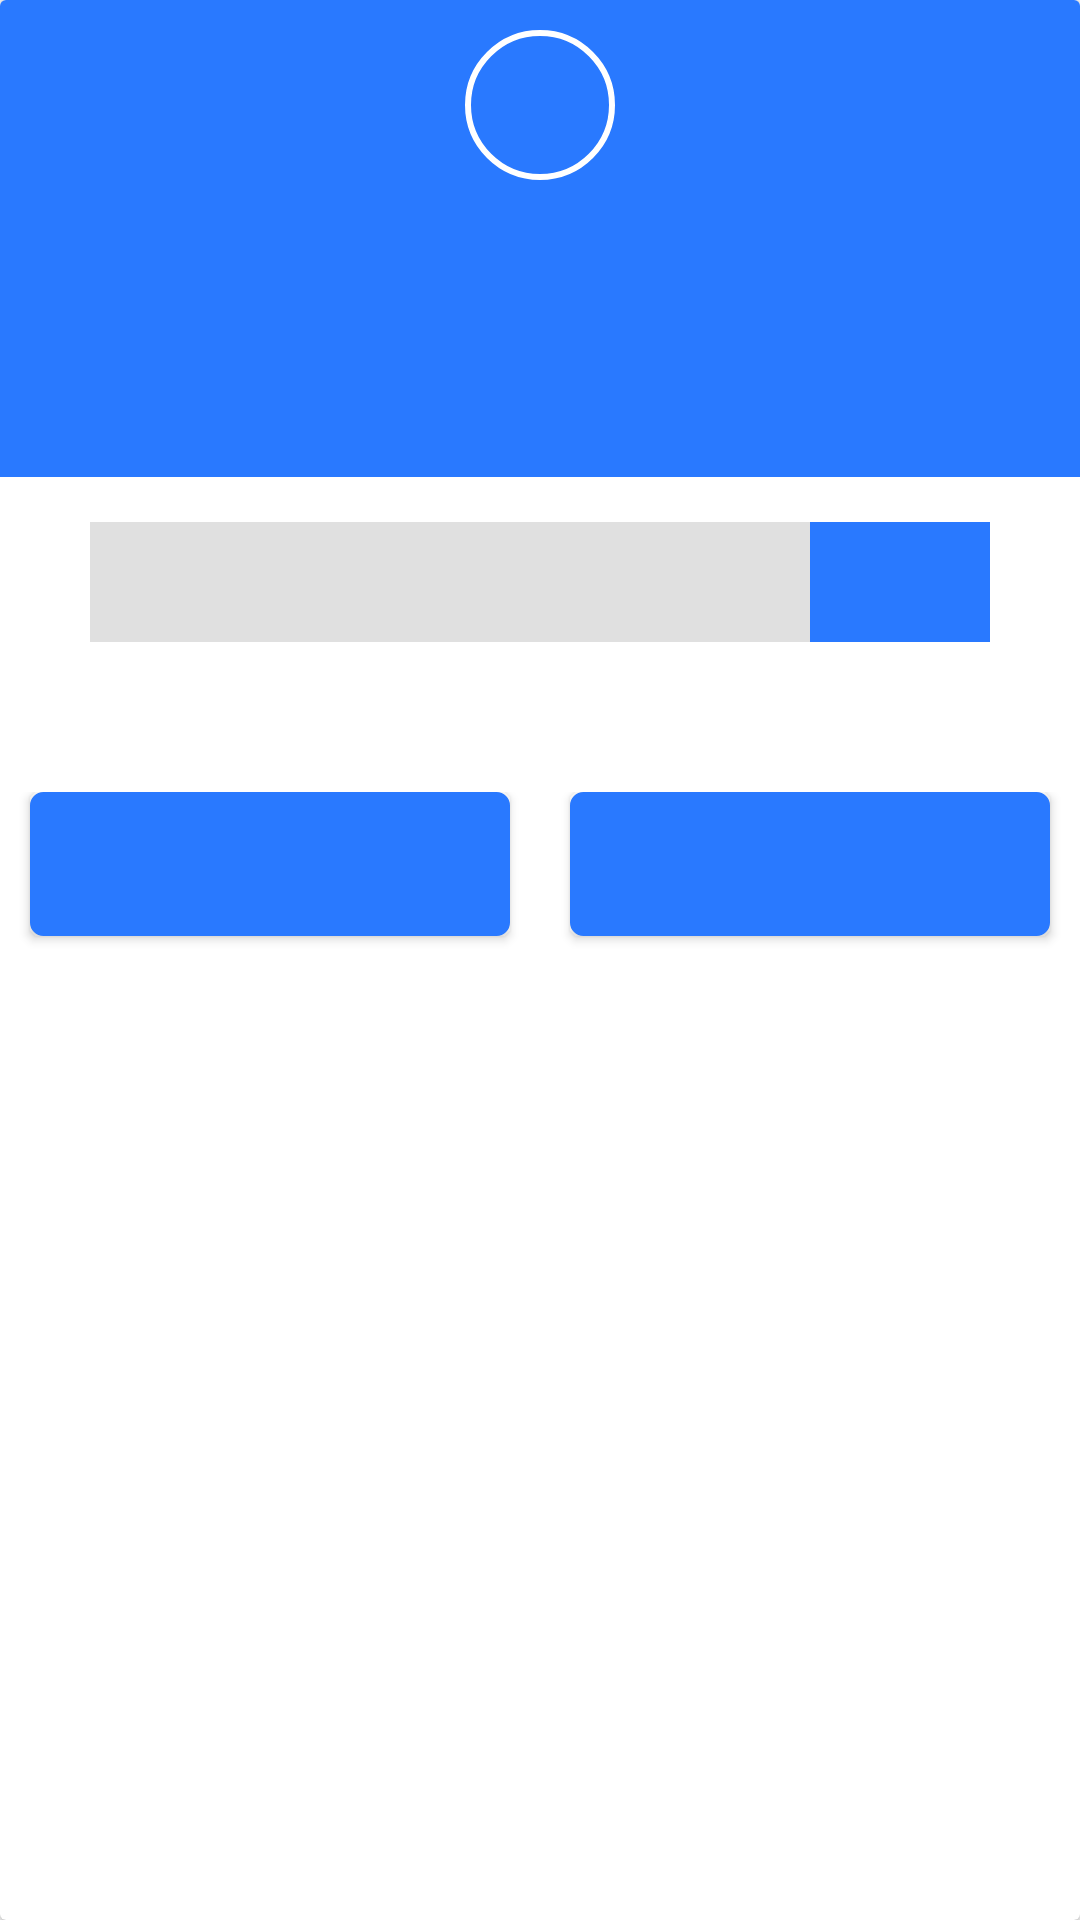

Produce the Android XML layout that renders to this screen, including the resource entries it uses.
<!-- AndroidManifest.xml: application theme AppTheme -->
<!-- res/layout/dialog_input.xml -->
<?xml version="1.0" encoding="utf-8"?>
<android.support.v7.widget.CardView xmlns:android="http://schemas.android.com/apk/res/android"
    xmlns:tools="http://schemas.android.com/tools"
    style="@style/matchWrapRTLVertical"
    android:layout_margin="10dp">

    <LinearLayout style="@style/matchMatchRTLVertical">
        <LinearLayout
            style="@style/matchWrapRTLVertical"
            android:layout_gravity="center"
            android:background="@color/md_blue_A400"
            android:gravity="center">

            <ImageView
                android:id="@+id/imageViewHeaderInputDialog"
                android:layout_width="50dp"
                android:layout_height="50dp"
                android:layout_marginTop="10dp"
                android:background="@drawable/circle"
                android:contentDescription="@string/todo"
                android:padding="10dp"
                android:tint="@color/md_white_1000" />

            <TextView
                android:id="@+id/textViewHeaderInputDialog"
                style="@style/textView20White"
                android:layout_marginBottom="10dp"
                android:layout_marginTop="10dp"
                android:textIsSelectable="true" />

            <TextView
                android:id="@+id/textViewDescriptionInputDialog"
                style="@style/textView16White"
                android:layout_marginBottom="20dp"
                android:layout_marginTop="10dp"
                android:textIsSelectable="false" />
        </LinearLayout>

        <LinearLayout
            android:layout_width="match_parent"
            android:layout_height="wrap_content"
            android:layout_marginBottom="50dp"
            android:layout_marginLeft="30dp"
            android:layout_marginRight="30dp"
            android:layout_marginTop="15dp"
            android:orientation="horizontal">

            <ImageView
                android:id="@+id/imageViewInputDialog"
                android:layout_width="0dp"
                android:layout_height="40dp"
                android:layout_weight="2"
                android:background="@color/md_blue_A400"
                android:contentDescription="@string/todo"
                android:padding="8dp"
                android:tint="@color/md_white_1000" />

            <EditText
                android:id="@+id/editTextInputDialog"
                style="@style/editText14GreyBlack"
                android:layout_width="0dp"
                android:layout_height="match_parent"
                android:layout_weight="8"
                android:inputType="phone"
                android:paddingEnd="10dp"
                android:paddingStart="10dp"
                tools:ignore="LabelFor" />
        </LinearLayout>

        <LinearLayout
            android:layout_width="match_parent"
            android:layout_height="match_parent"
            android:layout_marginBottom="10dp"
            android:orientation="horizontal">

            <Button
                android:id="@+id/buttonOkInputDialog"
                style="@style/mainButton"
                android:layout_width="wrap_content"
                android:layout_height="wrap_content"
                android:layout_marginEnd="10dp"
                android:layout_marginStart="10dp"
                android:layout_weight="1" />

            <Button
                android:id="@+id/buttonCancelDialog"
                style="@style/mainButton"
                android:layout_width="wrap_content"
                android:layout_height="wrap_content"
                android:layout_marginEnd="10dp"
                android:layout_marginStart="10dp"
                android:layout_weight="1" />
        </LinearLayout>
    </LinearLayout>
</android.support.v7.widget.CardView>
<!-- resources referenced by this layout -->
<resources>
  <color name="md_blue_A400">#2979FF</color>
  <color name="md_white_1000">#ffffff</color>
  <!-- drawable circle (drawable) -->
  <shape xmlns:android="http://schemas.android.com/apk/res/android"
      android:shape="oval">
  
      <solid android:color="@android:color/transparent" />
  
      <stroke
          android:width="2dp"
          android:color="@color/md_white_1000" />
  </shape>
  <string name="todo">TODO</string>
  <style name="editText14GreyBlack">
          <item name="android:textSize">14sp</item>
          <item name="android:textColor">@color/md_black_1000</item>
          <item name="android:background">@color/md_grey_300</item>
          <item name="android:textAlignment">viewStart</item>
      </style>
  <style name="mainButton">
          <item name="android:textStyle">bold</item>
          <item name="android:textColor">@color/md_white_1000</item>
          <item name="android:background">@drawable/rounded_main</item>
          <item name="android:textSize">18sp</item>
      </style>
  <style name="matchMatchRTLVertical">
          <item name="android:layout_width">match_parent</item>
          <item name="android:layout_height">match_parent</item>
          <item name="android:layoutDirection">rtl</item>
          <item name="android:orientation">vertical</item>
      </style>
  <style name="matchWrapRTLVertical">
          <item name="android:layout_width">match_parent</item>
          <item name="android:layout_height">wrap_content</item>
          <item name="android:layoutDirection">rtl</item>
          <item name="android:orientation">vertical</item>
      </style>
  <style name="textView16White">
          <item name="android:textSize">16sp</item>
          <item name="android:textColor">@color/md_white_1000</item>
          <item name="android:textStyle">bold</item>
          <item name="android:gravity">center</item>
          <item name="android:layout_height">wrap_content</item>
          <item name="android:layout_width">match_parent</item>
          <item name="android:textAlignment">viewStart</item>
      </style>
  <style name="textView20White">
          <item name="android:textSize">20sp</item>
          <item name="android:textColor">@color/md_white_1000</item>
          <item name="android:textStyle">bold</item>
          <item name="android:gravity">center</item>
          <item name="android:layout_height">wrap_content</item>
          <item name="android:layout_width">match_parent</item>
          <item name="android:textAlignment">viewStart</item>
      </style>
  <style name="AppTheme" parent="Theme.AppCompat.Light.DarkActionBar">
          <item name="colorPrimary">@color/colorPrimary</item>
          <item name="colorPrimaryDark">@color/colorPrimaryDark</item>
          <item name="colorAccent">@color/colorAccent</item>
          <item name="android:typeface">serif</item>
      </style>
  <color name="md_black_1000">#000000</color>
  <color name="md_grey_300">#E0E0E0</color>
  <!-- drawable rounded_main (drawable) -->
  <?xml version="1.0" encoding="utf-8"?>
  <shape xmlns:android="http://schemas.android.com/apk/res/android">
      <solid android:color="@color/md_blue_A400" />
      <stroke
          android:width="3dp"
          android:color="@color/md_blue_A400" />
      <corners android:radius="3dp" />
      <padding
          android:bottom="0dp"
          android:left="0dp"
          android:right="0dp"
          android:top="0dp" />
  </shape>
  <color name="colorPrimary">#3F51B5</color>
  <color name="colorPrimaryDark">#303F9F</color>
  <color name="colorAccent">#FF4081</color>
</resources>
